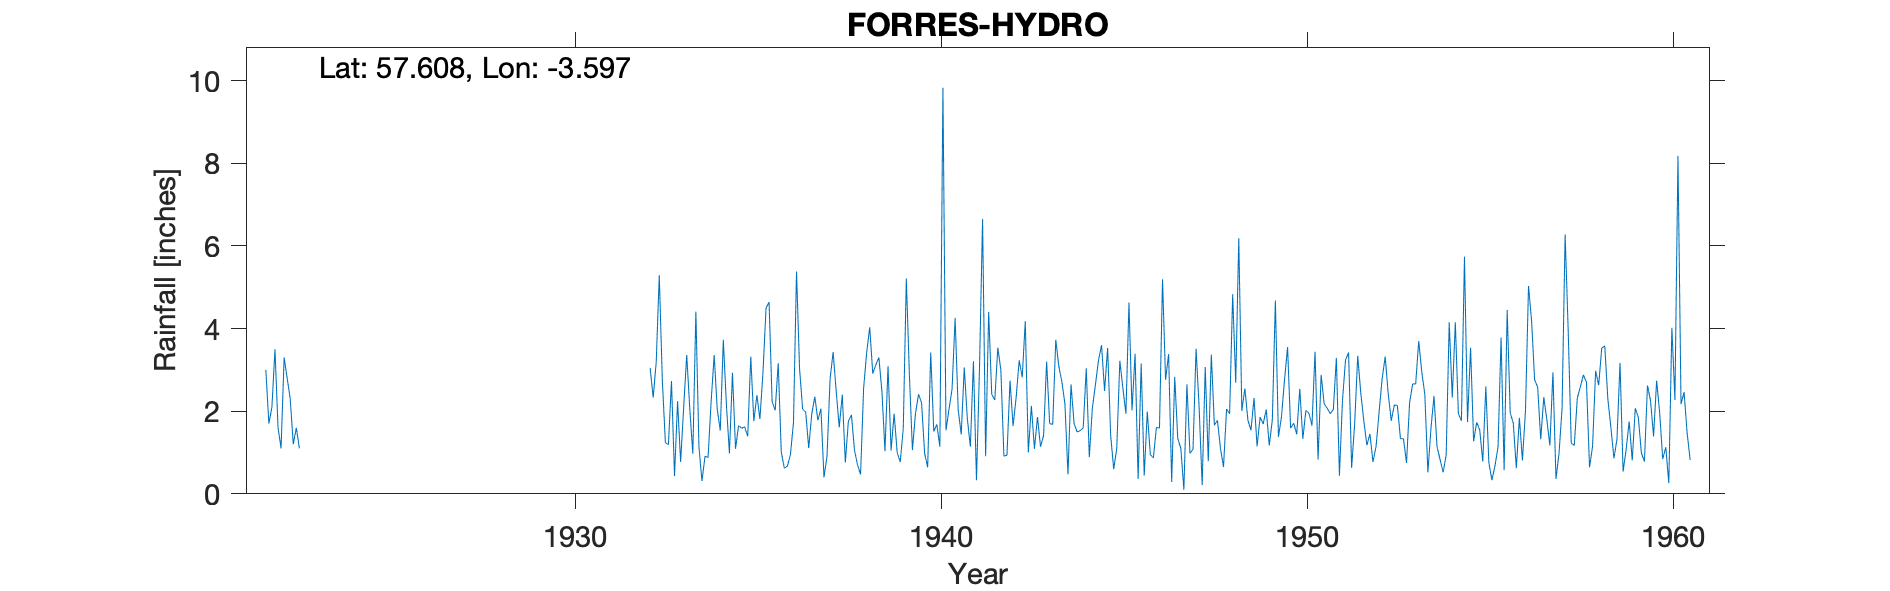

The data file committed next to this chart (first rows):
FORRES (HYDRO), , , , , , , , , , , , , , , , , , , , , , , 
Grid ref, NJ047587, Long, -3.597, Lat, 57.61, Elevation, 155, ft, , , , , , , , , , , , , , , 
Station no, 5683/2, , , , , , , , , , , , , , , , , , , , , , 
, 1920, 1921, 1922, 1923, 1924, 1925, 1926, 1927, 1928, 1929, 1930, 1931, 1932, 1933, 1934, 1935, 1936, 1937, 1938, 1939, 1940, 1941, 1942
January, , , 3, , , , , , , , , , , 1.19, 0.91, 1.59, 3.16, 2.35, 1.91, 3.09, 0.98, 1.44, 3.54
February, , , 1.7, , , , , , , , , , , 2.73, 0.88, 1.62, 1.01, 1.78, 1.06, 1.05, 0.64, 3.06, 2.99
March, , , 2.1, , , , , , , , , , , 0.43, 2.23, 1.39, 0.62, 2.06, 0.7, 1.94, 3.42, 1.82, 0.91
April, , , 3.5, , , , , , , , , , , 2.24, 3.36, 3.32, 0.67, 0.4, 0.47, 1, 1.51, 1.14, 0.94
May, , , 1.6, , , , , , , , , , , 0.77, 2.05, 1.76, 0.95, 0.91, 2.56, 0.77, 1.68, 3.21, 2.74
June, , , 1.1, , , , , , , , , , , 2.1, 1.53, 2.39, 1.72, 2.78, 3.42, 1.58, 1.14, 0.33, 1.64
July, , , 3.3, , , , , , , , , , 3.05, 3.36, 3.73, 1.81, 5.38, 3.43, 4.03, 5.21, 9.83, 3.07, 2.33
August, , , 2.8, , , , , , , , , , 2.33, 2.06, 2.17, 2.94, 3.02, 2.49, 2.91, 2.89, 1.54, 6.65, 3.23
September, , , 2.3, , , , , , , , , , 3.19, 0.97, 0.98, 4.49, 2.05, 1.61, 3.12, 1.06, 2.05, 0.91, 2.82
October, , , 1.2, , , , , , , , , , 5.29, 4.41, 2.93, 4.64, 1.98, 2.4, 3.3, 1.94, 2.54, 4.4, 4.18
November, , , 1.6, , , , , , , , , , 2.75, 1.14, 1.09, 2.23, 1.11, 0.76, 2.48, 2.41, 4.26, 2.41, 1
December, , , 1.1, , , , , , , , , , 1.24, 0.31, 1.65, 2.02, 1.94, 1.76, 1.03, 2.2, 2.04, 2.27, 2.13
Total, , , 25.3, , , , , , , , , , , 21.71, 23.51, 30.2, 23.61, 22.73, 26.99, 25.14, 31.63, 30.71, 28.45
